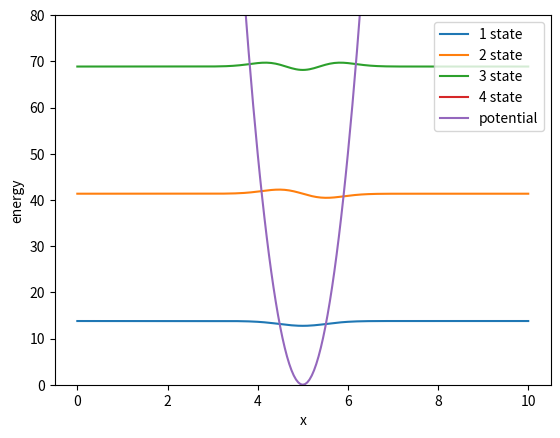

The matplotlib source for this figure:
'''

The harmonic oscillator well in 1 dimension

'''

import numpy as np
import matplotlib.pyplot as plt

### define function to normalize wave function
def norm_psi(psi,x):
    temp = 0
    N = x.size-1
    delta_x = x[1]-x[0]
    for i in range(1,N):
        temp += psi[i]**2.0
    ans = delta_x/2.0*(psi[0]**2.0+psi[N]**2.0+2.0*temp)
    return -psi/np.sqrt(ans)

L = 10
N = 200
k = 100
x_points = np.linspace(0,L,N+1)
delta_x = L/N
H = np.zeros((N-1,N-1))

### define potential energy operator (V) in matrix form
V = 1/2*k*(x_points-L/2)**2

### define hamiltonian operator (T+V) in matrix form
for index in range(N-1):
    H[index,index] = 2.0*13.6*0.529**2.0/(delta_x*delta_x)+V[index+1]
    if index+1<N-1:
        H[index,index+1] = -13.6*0.529*0.529/(delta_x**2.0)
        H[index+1,index] = -13.6*0.529*0.529/(delta_x**2.0)

### slove the eigen equation 
val, vec = np.linalg.eig(H) 

### sort the enegy (eigen value) and wave function (eigen vector)
for i in range(val.size):
    for j in range(i+1,val.size):
        if (val[i]>val[j]):
            temp = val[i]
            val[i] = val[j]
            val[j] = temp
            for k in range(val.size):
                temp = vec[k][i]
                vec[k][i] = vec[k][j]
                vec[k][j] = temp

### visualization
for state in range(1,5):
    wave = np.zeros(N+1)
    wave[0] = 0
    wave[N] = 0
    for i in range(1,N):
        wave[i] = vec[i-1][state-1]
    norm_wave = norm_psi(wave,x_points) + val[state-1] # increase the enegy to wave function 
    plt.plot(x_points,norm_wave,label='{} state'.format(state))
plt.plot(x_points,V,label='potential')
plt.legend()
plt.ylabel("energy")
plt.xlabel("x")
plt.ylim(0,80)
plt.show()